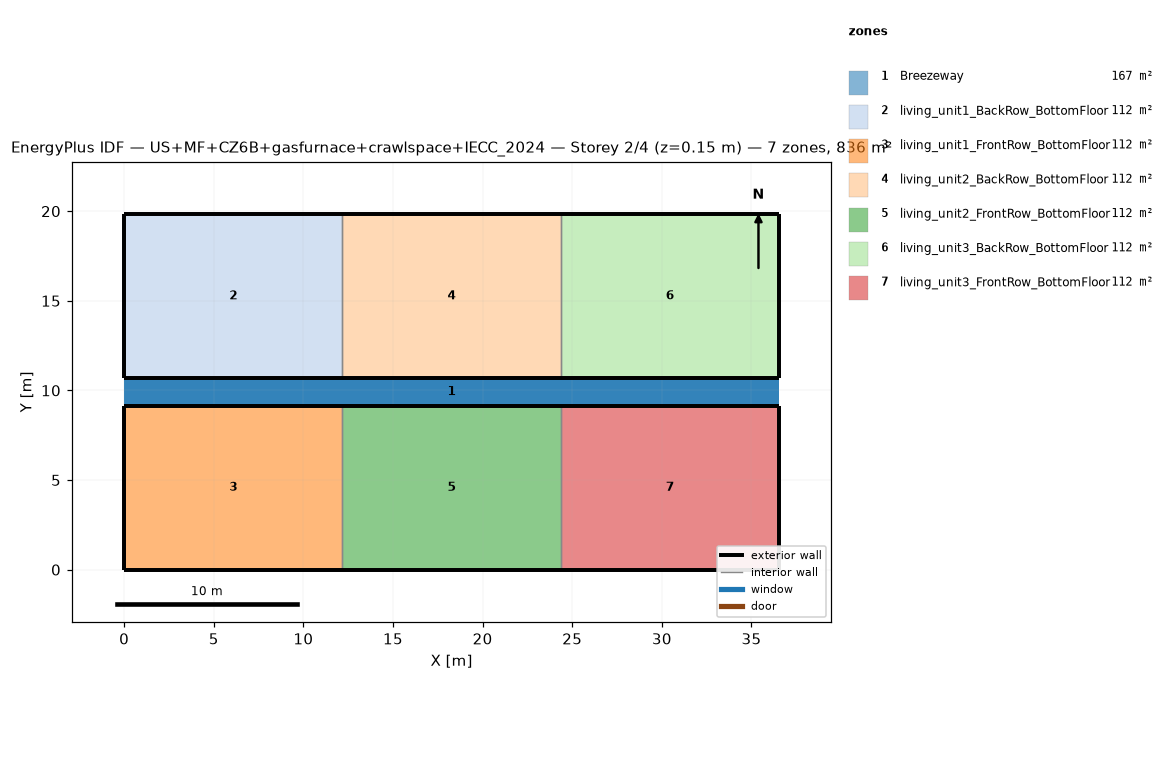
=== STOREY PLAN SPEC (per zone: floor XY polygon, exterior-wall plan segments, windows/doors) ===
zone 1: Breezeway  (167.0 m²)
  floor: (36.54, 9.16) (0.00, 9.16) (0.00, 10.68) (36.54, 10.68)
  floor: (36.54, 9.16) (0.00, 9.16) (0.00, 10.68) (36.54, 10.68)
  floor: (36.54, 9.16) (0.00, 9.16) (0.00, 10.68) (36.54, 10.68)
zone 2: living_unit1_BackRow_BottomFloor  (111.5 m²)
  floor: (12.18, 10.68) (0.00, 10.68) (0.00, 19.84) (12.18, 19.84)
  exterior wall: (0.00, 10.68) – (12.18, 10.68)  [12.2 m]
  exterior wall: (12.18, 19.84) – (0.00, 19.84)  [12.2 m]
  exterior wall: (0.00, 19.84) – (0.00, 10.68)  [9.2 m]
  interior walls: 1
zone 3: living_unit1_FrontRow_BottomFloor  (111.5 m²)
  floor: (12.18, 0.00) (0.00, 0.00) (0.00, 9.16) (12.18, 9.16)
  exterior wall: (0.00, 0.00) – (12.18, 0.00)  [12.2 m]
  exterior wall: (12.18, 9.16) – (0.00, 9.16)  [12.2 m]
  exterior wall: (0.00, 9.16) – (0.00, 0.00)  [9.2 m]
  interior walls: 1
zone 4: living_unit2_BackRow_BottomFloor  (111.5 m²)
  floor: (24.36, 10.68) (12.18, 10.68) (12.18, 19.84) (24.36, 19.84)
  exterior wall: (12.18, 10.68) – (24.36, 10.68)  [12.2 m]
  exterior wall: (24.36, 19.84) – (12.18, 19.84)  [12.2 m]
  interior walls: 2
zone 5: living_unit2_FrontRow_BottomFloor  (111.5 m²)
  floor: (24.36, 0.00) (12.18, 0.00) (12.18, 9.16) (24.36, 9.16)
  exterior wall: (12.18, 0.00) – (24.36, 0.00)  [12.2 m]
  exterior wall: (24.36, 9.16) – (12.18, 9.16)  [12.2 m]
  interior walls: 2
zone 6: living_unit3_BackRow_BottomFloor  (111.5 m²)
  floor: (36.54, 10.68) (24.36, 10.68) (24.36, 19.84) (36.54, 19.84)
  exterior wall: (24.36, 10.68) – (36.54, 10.68)  [12.2 m]
  exterior wall: (36.54, 10.68) – (36.54, 19.84)  [9.2 m]
  exterior wall: (36.54, 19.84) – (24.36, 19.84)  [12.2 m]
  interior walls: 1
zone 7: living_unit3_FrontRow_BottomFloor  (111.5 m²)
  floor: (36.54, 0.00) (24.36, 0.00) (24.36, 9.16) (36.54, 9.16)
  exterior wall: (24.36, 0.00) – (36.54, 0.00)  [12.2 m]
  exterior wall: (36.54, 0.00) – (36.54, 9.16)  [9.2 m]
  exterior wall: (36.54, 9.16) – (24.36, 9.16)  [12.2 m]
  interior walls: 1

=== DERIVED (storey summary) ===
Building: US+MF+CZ6B+gasfurnace+crawlspace+IECC_2024
Storey: 2 of 4  (floor level z = 0.15 m)
Storey gross floor area: 836.2 m²
Zones on this storey: 7
  - Breezeway: floor 167.0 m²
  - living_unit1_BackRow_BottomFloor: floor 111.5 m²; exterior wall 33.5 m (86.9 m²); WWR 0.0%
  - living_unit1_FrontRow_BottomFloor: floor 111.5 m²; exterior wall 33.5 m (86.9 m²); WWR 0.0%
  - living_unit2_BackRow_BottomFloor: floor 111.5 m²; exterior wall 24.4 m (63.1 m²); WWR 0.0%
  - living_unit2_FrontRow_BottomFloor: floor 111.5 m²; exterior wall 24.4 m (63.1 m²); WWR 0.0%
  - living_unit3_BackRow_BottomFloor: floor 111.5 m²; exterior wall 33.5 m (86.9 m²); WWR 0.0%
  - living_unit3_FrontRow_BottomFloor: floor 111.5 m²; exterior wall 33.5 m (86.9 m²); WWR 0.0%
Zone adjacency (shared interzone walls):
  - living_unit1_BackRow_BottomFloor ↔ living_unit2_BackRow_BottomFloor
  - living_unit1_FrontRow_BottomFloor ↔ living_unit2_FrontRow_BottomFloor
  - living_unit2_BackRow_BottomFloor ↔ living_unit3_BackRow_BottomFloor
  - living_unit2_FrontRow_BottomFloor ↔ living_unit3_FrontRow_BottomFloor